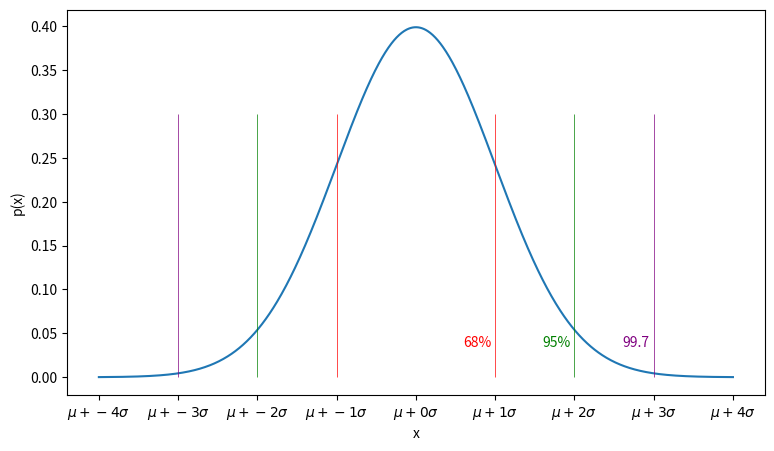

Write Python code to recreate this figure.
import numpy as np
import matplotlib.pyplot as plt
import scipy.stats as ss

x = np.linspace(-4, 4, 1000)
y = ss.norm.pdf(x)

fig, ax = plt.subplots(1, 1, figsize=(9, 5), dpi=200)
ax.plot(x, y)
ax.set_xlabel('x')
ax.set_ylabel('p(x)')
ax.xaxis.set_major_formatter('$\mu+{x:.0f}\sigma$')

colors = ['r','g','purple']
labels = ['68%', '95%', '99.7']

for i in range(3):
    x = i + 1
    c = colors[i]
    ax.vlines(x, 0, 0.3, c, linewidth=0.5)
    ax.vlines(-x, 0, 0.3, c, linewidth=0.5)
    ax.text(x - 0.4, 0.035, labels[i], color=c)
 
fig.savefig('norm_pdf.png')